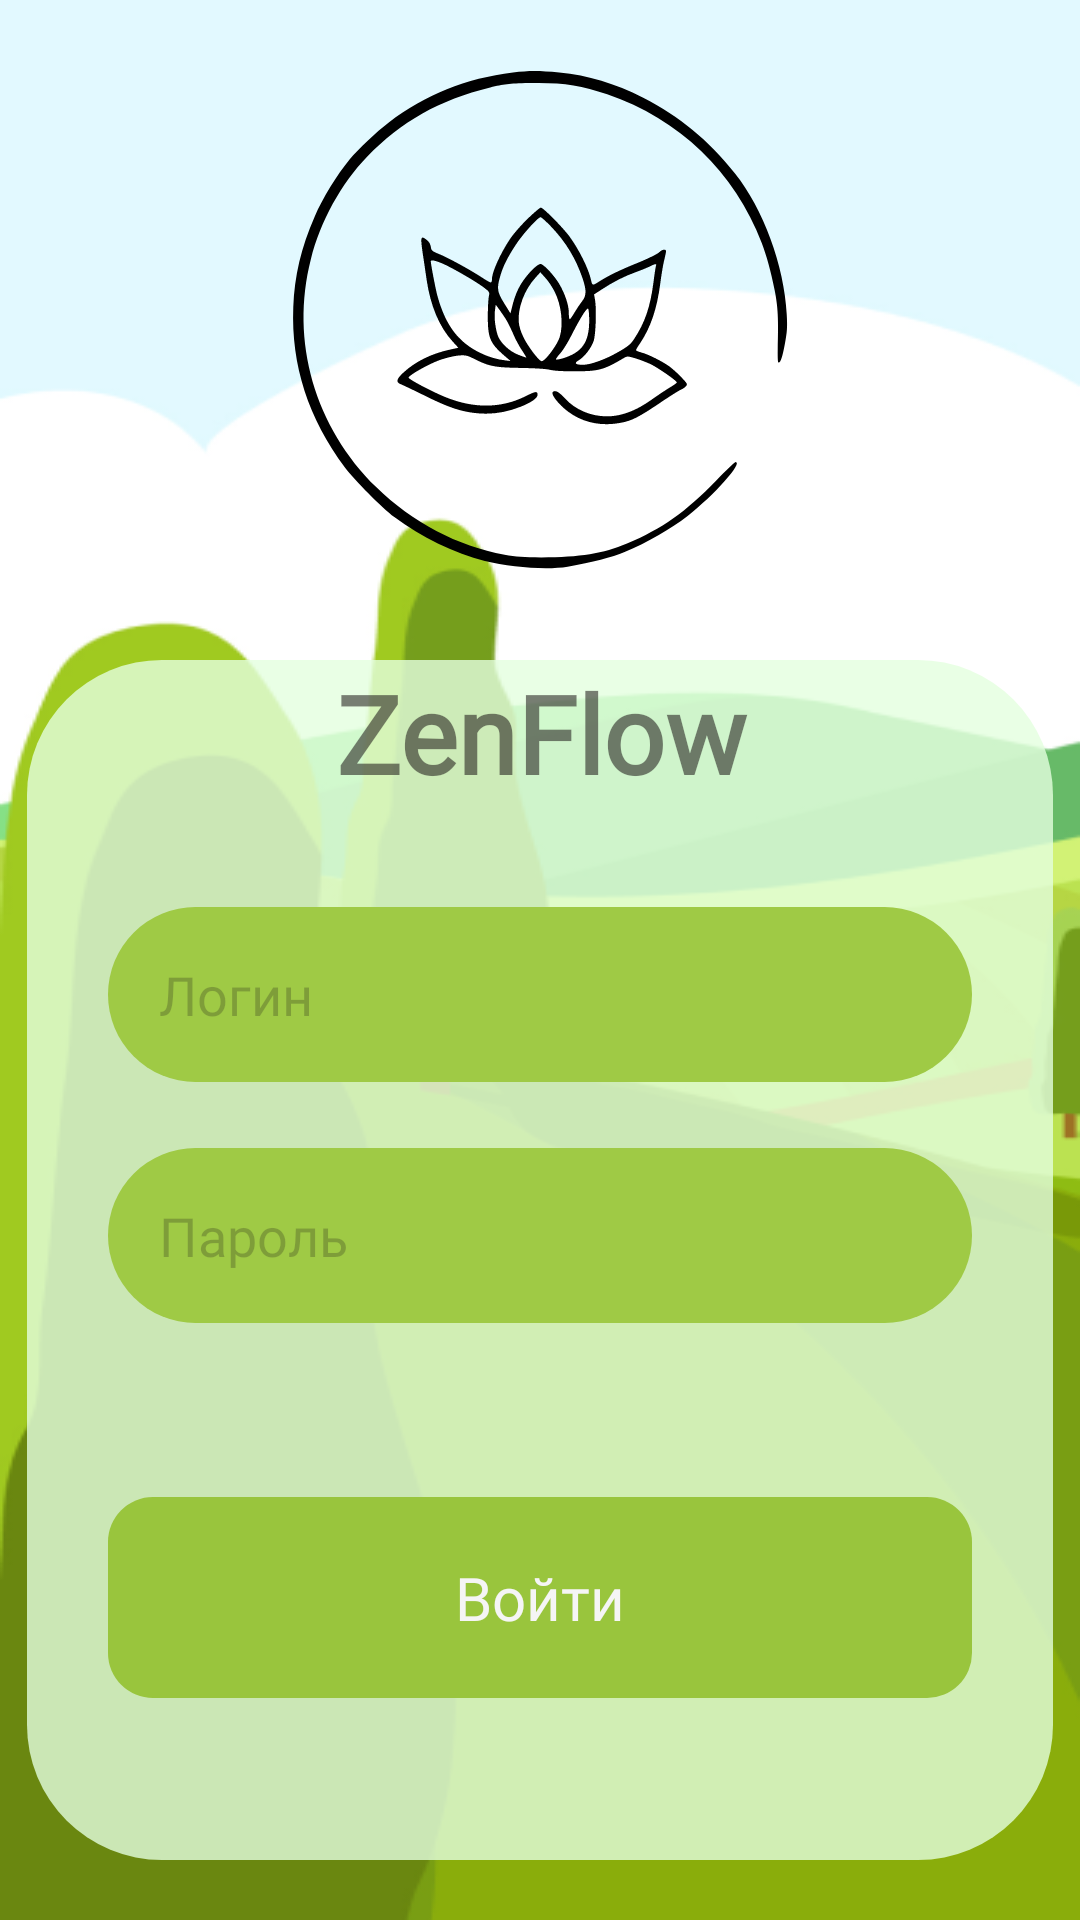

Write the Android layout XML for this screen, with the resource values it uses.
<!-- AndroidManifest.xml: application theme Theme.ZenFlow -->
<!-- res/layout/activity_main.xml -->
<?xml version="1.0" encoding="utf-8"?>
<androidx.constraintlayout.widget.ConstraintLayout xmlns:android="http://schemas.android.com/apk/res/android"
    xmlns:app="http://schemas.android.com/apk/res-auto"
    xmlns:tools="http://schemas.android.com/tools"
    android:layout_width="match_parent"
    android:layout_height="match_parent"
    tools:context=".MainActivity">

    <LinearLayout
        android:layout_width="match_parent"
        android:layout_height="match_parent"
        android:orientation="vertical"
        android:gravity="center_horizontal"
        android:background="@drawable/background_auth">

        <androidx.constraintlayout.widget.ConstraintLayout
            android:layout_width="200dp"
            android:layout_height="200dp"
            android:layout_marginTop="10dp"
            android:layout_marginBottom="10dp">

            <androidx.constraintlayout.widget.ConstraintLayout
                android:layout_width="match_parent"
                android:layout_height="match_parent"
                android:background="@drawable/lotus"/>
            </androidx.constraintlayout.widget.ConstraintLayout>

        <LinearLayout
            android:layout_width="342dp"
            android:layout_height="400dp"
            android:layout_marginBottom="10dp"
            android:alpha="1"
            android:backgroundTint="#CCE4FFDF"
            android:background="@drawable/radius_for_linearlayout"
            android:orientation="vertical">

            <TextView
                android:id="@+id/textView"
                android:layout_width="match_parent"
                android:layout_height="wrap_content"
                android:layout_marginBottom="34dp"
                android:alpha="0.7"
                android:fontFamily="@font/gabriela"
                android:gravity="center"
                android:text="@string/zenflow"
                android:textColor="#CC1D1818"
                android:textSize="36sp"
                android:textStyle="bold" />

            <EditText
                android:id="@+id/editTextLogin"
                android:layout_width="match_parent"
                android:layout_height="wrap_content"
                android:layout_marginStart="27dp"
                android:layout_marginEnd="27dp"
                android:layout_marginBottom="22dp"
                android:background="@drawable/radius_for_edittext"
                android:ems="10"
                android:fontFamily="@font/gabriela"
                android:hint="@string/login"
                android:inputType="text"
                android:paddingStart="17dp"
                android:paddingTop="17dp"
                android:paddingBottom="17dp"
                android:textColor="@color/WhiteText"
                android:textColorHint="#401D1818"
                tools:ignore="RtlSymmetry,TextContrastCheck" />

            <EditText
                android:id="@+id/editTextPassword"
                android:layout_width="match_parent"
                android:layout_height="wrap_content"
                android:layout_marginStart="27dp"
                android:layout_marginEnd="27dp"
                android:layout_marginBottom="58dp"
                android:autofillHints=""
                android:background="@drawable/radius_for_edittext"
                android:ems="10"
                android:fontFamily="@font/gabriela"
                android:hint="@string/password"
                android:textColor="@color/WhiteText"
                android:inputType="textPassword"
                android:paddingStart="17dp"
                android:paddingTop="17dp"
                android:paddingBottom="17dp"
                android:textColorHint="#401D1818"
                tools:ignore="RtlSymmetry,TextContrastCheck" />

            <androidx.appcompat.widget.AppCompatButton
                android:id="@+id/btn_to_menu"
                android:layout_width="match_parent"
                android:layout_height="wrap_content"
                android:layout_marginStart="27dp"
                android:layout_marginEnd="27dp"
                android:background="@drawable/radius_for_button"
                android:backgroundTint="@color/ForButtonGreen"
                android:fontFamily="@font/gabriela"
                android:paddingTop="20dp"
                android:paddingBottom="20dp"
                android:text="Войти"
                android:textAllCaps="false"
                android:textColor="@color/WhiteText"
                android:textSize="20dp"
                tools:ignore="RtlSymmetry,TextContrastCheck" />
        </LinearLayout>

        <TextView
            android:id="@+id/btn_to_reg"
            android:layout_width="match_parent"
            android:layout_height="wrap_content"
            android:fontFamily="@font/gabriela"
            android:text="Зарегистрироваться"
            android:gravity="center"
            android:textSize="16dp"
            android:layout_marginTop="10dp"
            android:textColor="@color/WhiteText"/>

    </LinearLayout>
</androidx.constraintlayout.widget.ConstraintLayout>
<!-- resources referenced by this layout -->
<resources>
  <color name="ForButtonGreen">#99C53D</color>
  <color name="WhiteText">#F5F5F5</color>
  <!-- drawable background_auth: png bitmap (drawable, 47405 bytes) -->
  <!-- drawable lotus: vector/xml drawable (drawable, 4413 chars, omitted) -->
  <!-- drawable radius_for_button (drawable) -->
  <?xml version="1.0" encoding="utf-8"?>
  <shape  xmlns:android="http://schemas.android.com/apk/res/android">
      <corners android:radius="15dp" >
  
      </corners>
  
  </shape>
  <!-- drawable radius_for_edittext (drawable) -->
  <?xml version="1.0" encoding="utf-8"?>
  <shape xmlns:android="http://schemas.android.com/apk/res/android">
      <solid android:color="@color/ForEditText">
  
      </solid>
      <corners android:radius="45dp">
  
      </corners>
  </shape>
  <!-- drawable radius_for_linearlayout (drawable) -->
  <?xml version="1.0" encoding="utf-8"?>
  <shape  android:shape="rectangle" xmlns:android="http://schemas.android.com/apk/res/android">
      <corners android:radius="45dp">
  
      </corners>
  </shape>
  <string name="login">Логин</string>
  <string name="password">Пароль</string>
  <string name="zenflow">ZenFlow</string>
  <style name="Theme.ZenFlow" parent="Base.Theme.ZenFlow" />
  <color name="ForEditText">#9FCA45</color>
  <style name="Base.Theme.ZenFlow" parent="Theme.Material3.DayNight.NoActionBar">
          
          
      </style>
</resources>
